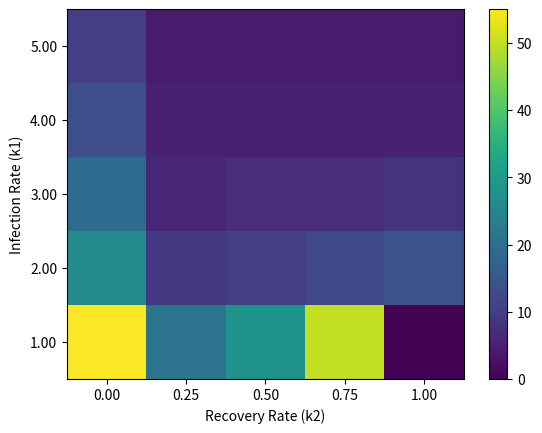

Source code (Python):
from scipy.integrate import solve_ivp
import matplotlib.pyplot as plt
import numpy as np

# the maximum time of virus in days
maxtime = 365
# people in Idaho
N = 1754000
def kinetics(k1, k2, a_0, b_0, c_0):
    def abc(t, y):
        ''' System of differential equations: y(t) = [A(t),B(t),C(t)]
            returns:
                A list containing [dA/dt, dB/dt, dC/dt]
        '''
        A,B,C = y
        return [-k1*A*B/(A+B+C), k1*A*B/(A+B+C)-k2*B, k2*B]
    return solve_ivp(abc, [0, maxtime], [a_0,b_0,c_0], t_eval=np.arange(0, maxtime, 1),method='Radau')

solution = kinetics(0.07,0.02, N-1000,1000,0) #ONE infected person on day0

#Code will evaluate k1 (infection rate) and k2 (recovery rate) values from 0 to 1, finding the index of the max value of B, this will then copy the code to a text file which is separated commas.
num=5
k1s=np.linspace(1,5,num)
k2s=np.linspace(0,1,num)
plot_array=np.empty((num,num))

with open("maxday_vs_k1k2.txt","w") as f:  #copies to maxday_vs_k1k2.txt file
    for i,k1 in enumerate(k1s):
        for j,k2 in enumerate(k2s):
            solution=kinetics(k1,k2,N-1,1,0)
            B=solution.y[1]
            max_B_ind= np.argmax(B)
            max_day= solution.t[max_B_ind]
	
            plot_array[i][j]=max_day
            f.write("{},{},{}\n".format(k1,k2,max_day))

#k1 is infection rate, k2 is recovery rate, prints amount of time in  days until infected is at the maximum

plt.pcolormesh(plot_array)
plt.colorbar()
plt.ylabel("Infection Rate (k1)")
plt.xlabel("Recovery Rate (k2)")
pos = [i+0.5 for i in range(num)]
k1_y = ["{:.2f}".format(k1) for k1 in k1s]#Formats as a string
k2_x = ["{:.2f}".format(k2) for k2 in k2s]
plt.xticks(pos, k2_x)#putting the tick marks halfway between the values
plt.yticks(pos, k1_y)

plt.show()
